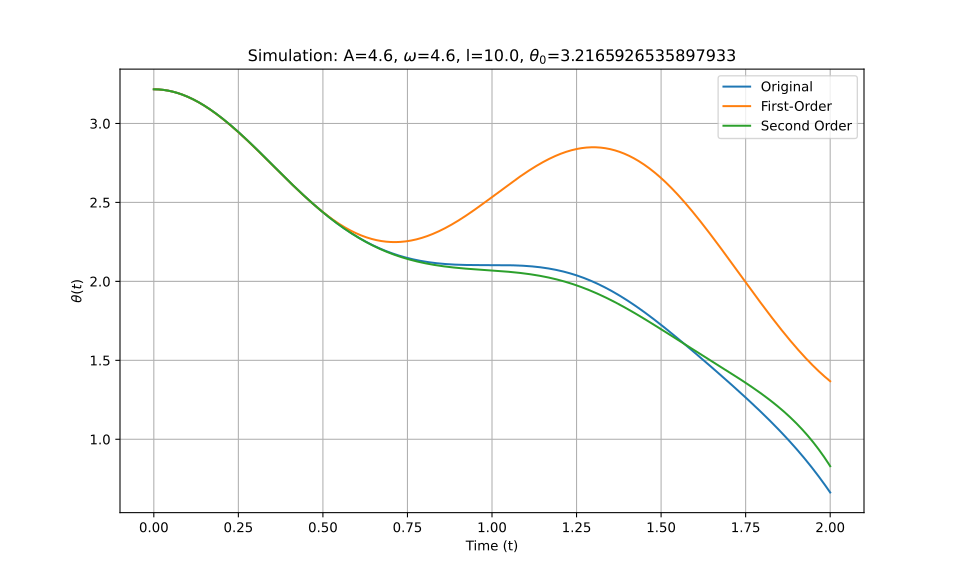

Values plotted in this chart, from the file beside it:
t_eval, Equation_1, Equation_2, Equation_3
0.0, 3.217, 3.217, 3.217
0.002002, 3.217, 3.217, 3.217
0.004004, 3.217, 3.217, 3.217
0.006006, 3.216, 3.216, 3.216
0.008008, 3.216, 3.216, 3.216
0.01001, 3.216, 3.216, 3.216
0.01201, 3.216, 3.216, 3.216
0.01401, 3.216, 3.216, 3.216
0.01602, 3.215, 3.215, 3.215
0.01802, 3.215, 3.215, 3.215
0.02002, 3.215, 3.215, 3.215
0.02202, 3.214, 3.214, 3.214
0.02402, 3.214, 3.214, 3.214
0.02603, 3.213, 3.213, 3.213
0.02803, 3.213, 3.213, 3.213
0.03003, 3.212, 3.212, 3.212
0.03203, 3.212, 3.212, 3.212
0.03403, 3.211, 3.211, 3.211
0.03604, 3.21, 3.21, 3.21
0.03804, 3.21, 3.21, 3.21
0.04004, 3.209, 3.209, 3.209
0.04204, 3.208, 3.208, 3.208
0.04404, 3.207, 3.207, 3.207
0.04605, 3.206, 3.206, 3.206
0.04805, 3.206, 3.205, 3.206
0.05005, 3.205, 3.205, 3.205
0.05205, 3.204, 3.204, 3.204
0.05405, 3.203, 3.203, 3.203
0.05606, 3.202, 3.201, 3.202
0.05806, 3.2, 3.2, 3.2
0.06006, 3.199, 3.199, 3.199
0.06206, 3.198, 3.198, 3.198
0.06406, 3.197, 3.197, 3.197
0.06607, 3.196, 3.196, 3.196
0.06807, 3.194, 3.194, 3.194
0.07007, 3.193, 3.193, 3.193
0.07207, 3.192, 3.192, 3.192
0.07407, 3.19, 3.19, 3.19
0.07608, 3.189, 3.189, 3.189
0.07808, 3.188, 3.187, 3.188
0.08008, 3.186, 3.186, 3.186
0.08208, 3.184, 3.184, 3.184
0.08408, 3.183, 3.183, 3.183
0.08609, 3.181, 3.181, 3.181
0.08809, 3.18, 3.18, 3.18
0.09009, 3.178, 3.178, 3.178
0.09209, 3.176, 3.176, 3.176
0.09409, 3.175, 3.174, 3.175
0.0961, 3.173, 3.173, 3.173
0.0981, 3.171, 3.171, 3.171
0.1001, 3.169, 3.169, 3.169
0.1021, 3.167, 3.167, 3.167
0.1041, 3.165, 3.165, 3.165
0.1061, 3.163, 3.163, 3.163
0.1081, 3.161, 3.161, 3.161
0.1101, 3.159, 3.159, 3.159
0.1121, 3.157, 3.157, 3.157
0.1141, 3.155, 3.155, 3.155
0.1161, 3.153, 3.153, 3.153
0.1181, 3.151, 3.151, 3.151
... 940 more rows
